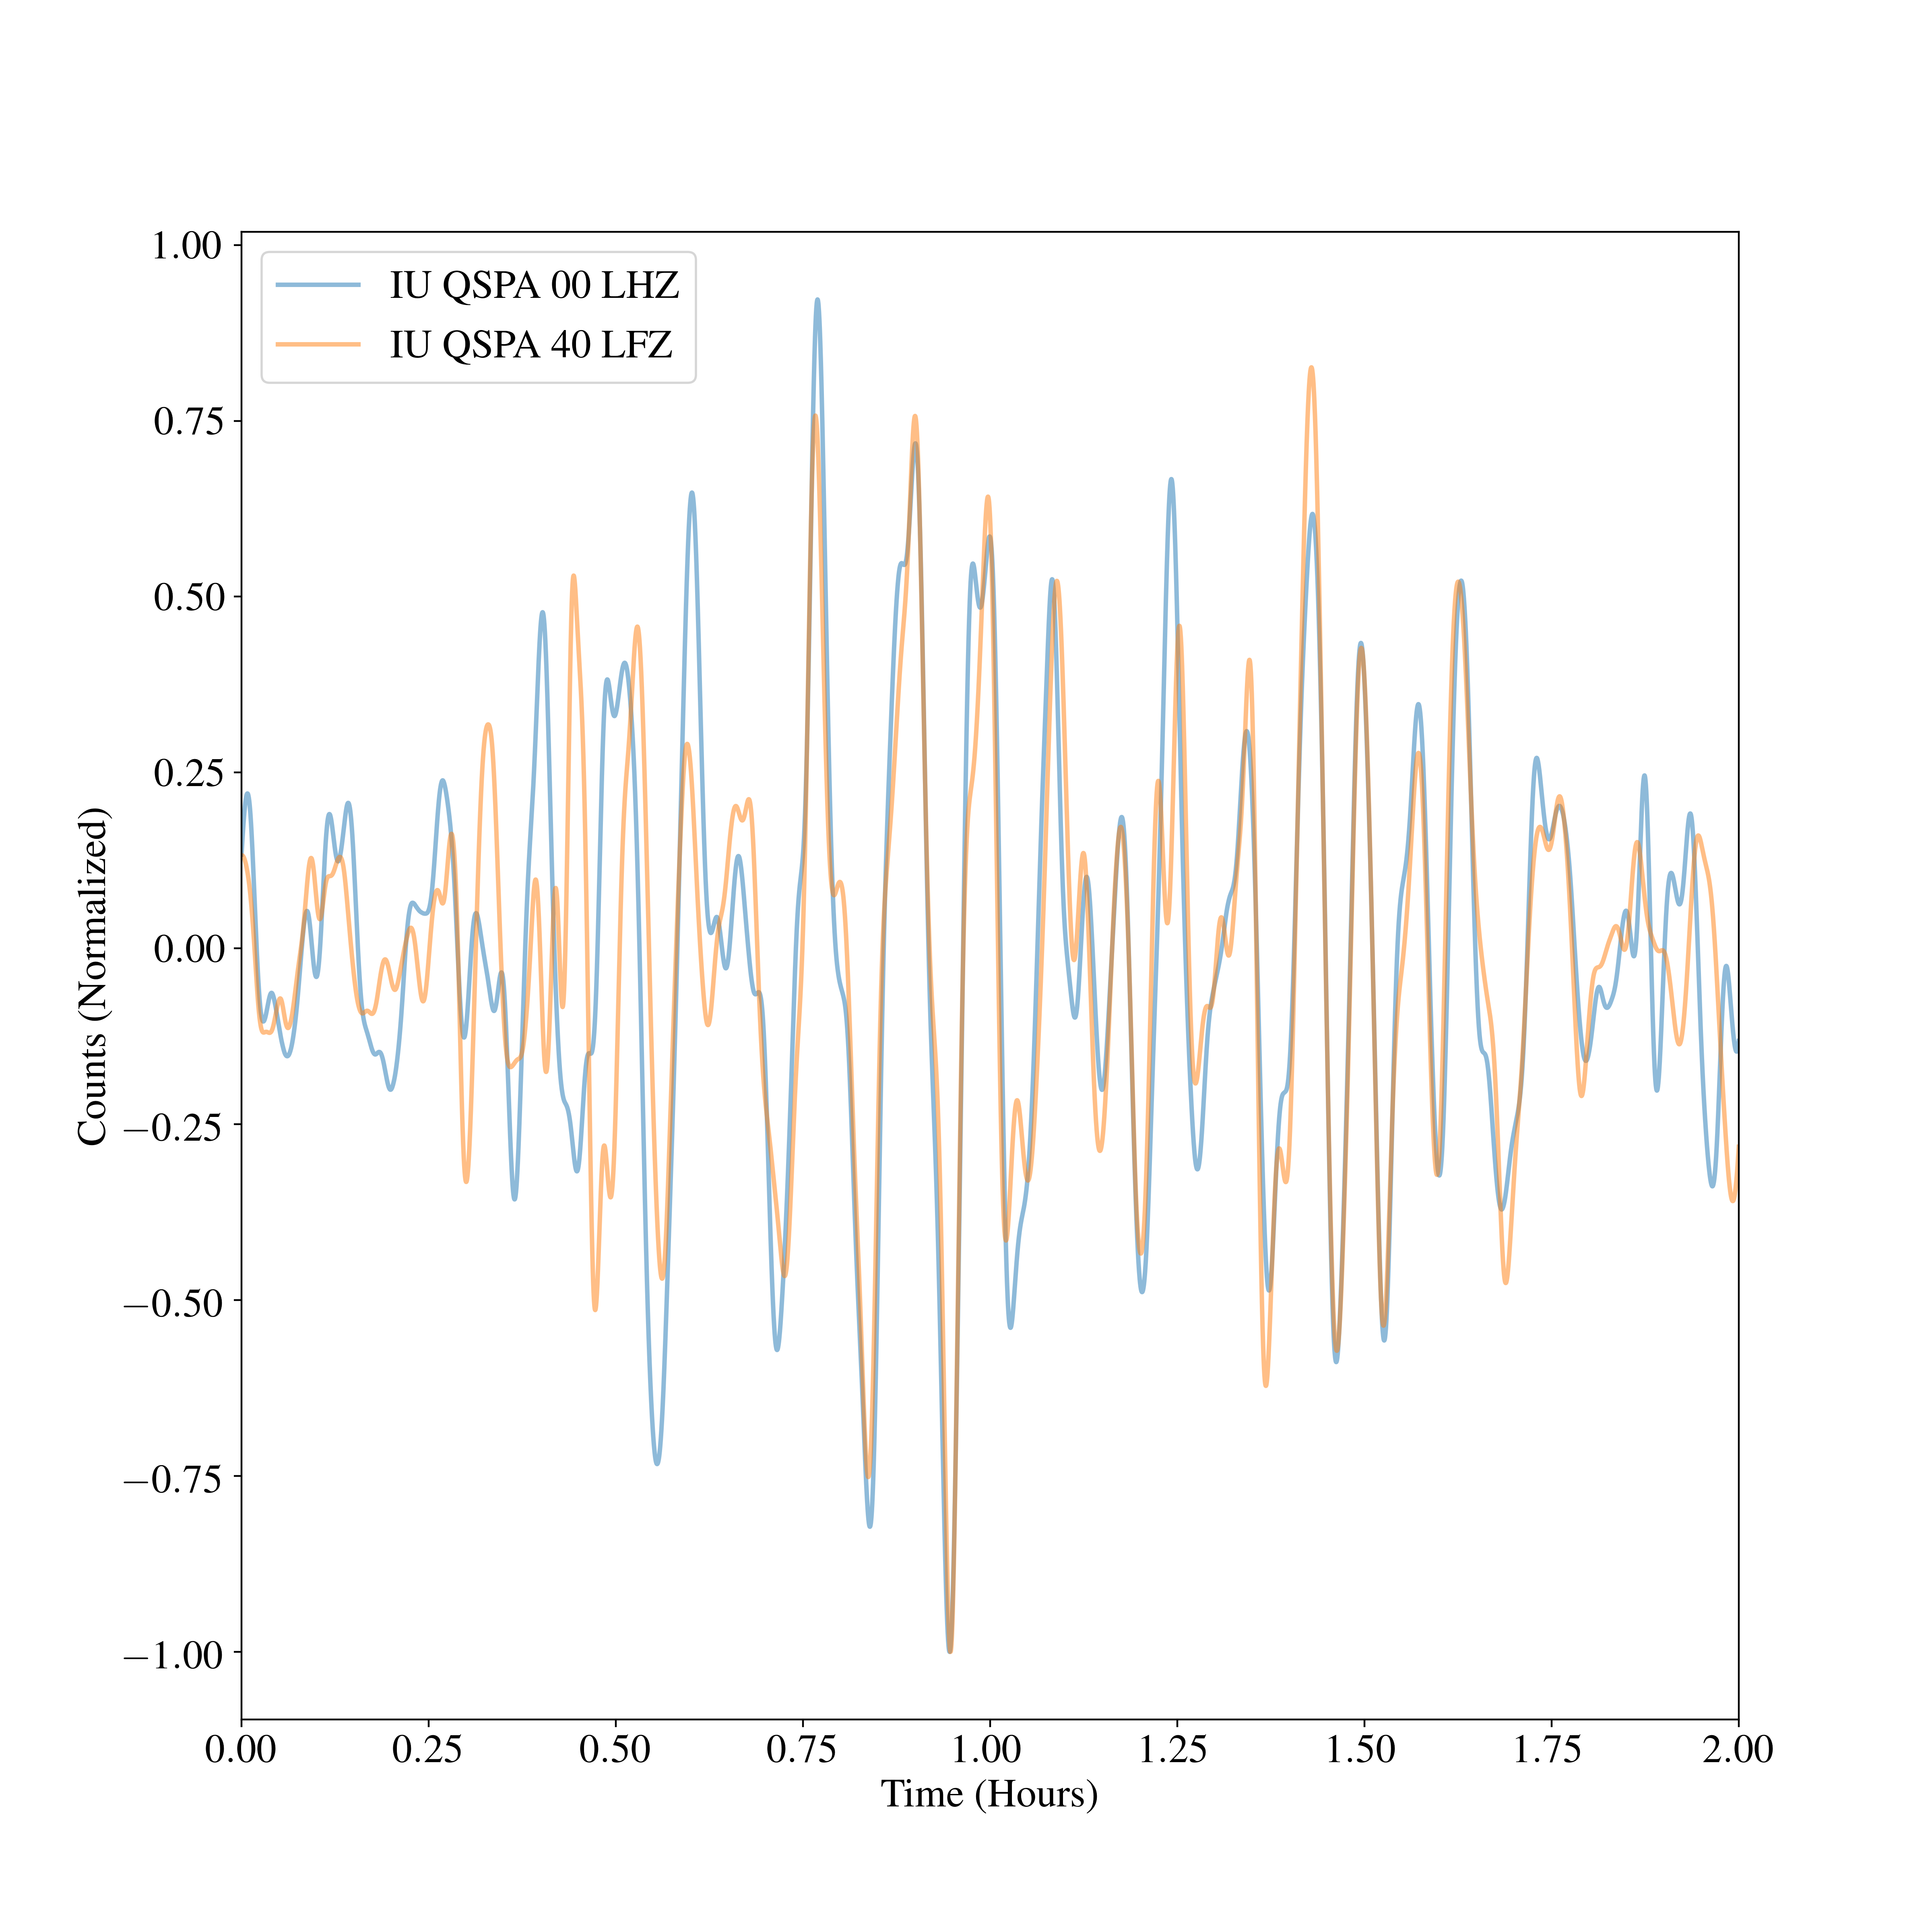

Write the Python code that produced this figure.
#!/usr/bin/env python
from obspy.signal.spectral_estimation import get_nlnm, get_nhnm
from obspy.clients.fdsn import Client
from obspy.core import UTCDateTime, Stream
import matplotlib.pyplot as plt
import numpy as np
import matplotlib as mpl
from scipy import signal
import sys
mpl.rc('font',family='serif')
mpl.rc('font',serif='Times')
mpl.rc('text', usetex=True)
mpl.rc('font',size=18)



client = Client("http://vmdevwb.cr.usgs.gov/metadatairis" , timeout=20)
#client = Client()
stime = UTCDateTime('2019-001T01:00:00')
etime = UTCDateTime('2019-001T04:00:00')
st = client.get_waveforms("IU", "QSPA", "00",
                           "LHZ*", stime, etime, attach_response = True)
st += client.get_waveforms("IU", "QSPA", "*",
                           "LFZ", stime, etime, attach_response = True)

st.detrend('constant')
st.filter('bandpass', freqmin=1./500., freqmax=1./100.)
st.trim(starttime=(st[0].stats.starttime+(60*60)), endtime=(st[0].stats.starttime+3*(60*60)))
st.normalize()
fig = plt.figure(1, figsize=(12,12))
t= st[0].times()/(60.*60.)
plt.plot(t,st[0].data, label=(st[0].id).replace('.',' '), alpha=0.5, linewidth=2)
t= st[1].times()/(60.*60.)
plt.plot(t,st[1].data,  label=(st[1].id).replace('.',' '), alpha=0.5, linewidth=2)
plt.xlim((min(t),max(t)))
plt.ylabel('Counts (Normalized)')
plt.xlabel('Time (Hours)')


plt.legend()


plt.savefig('figure6.png', format='PNG', dpi=400)
